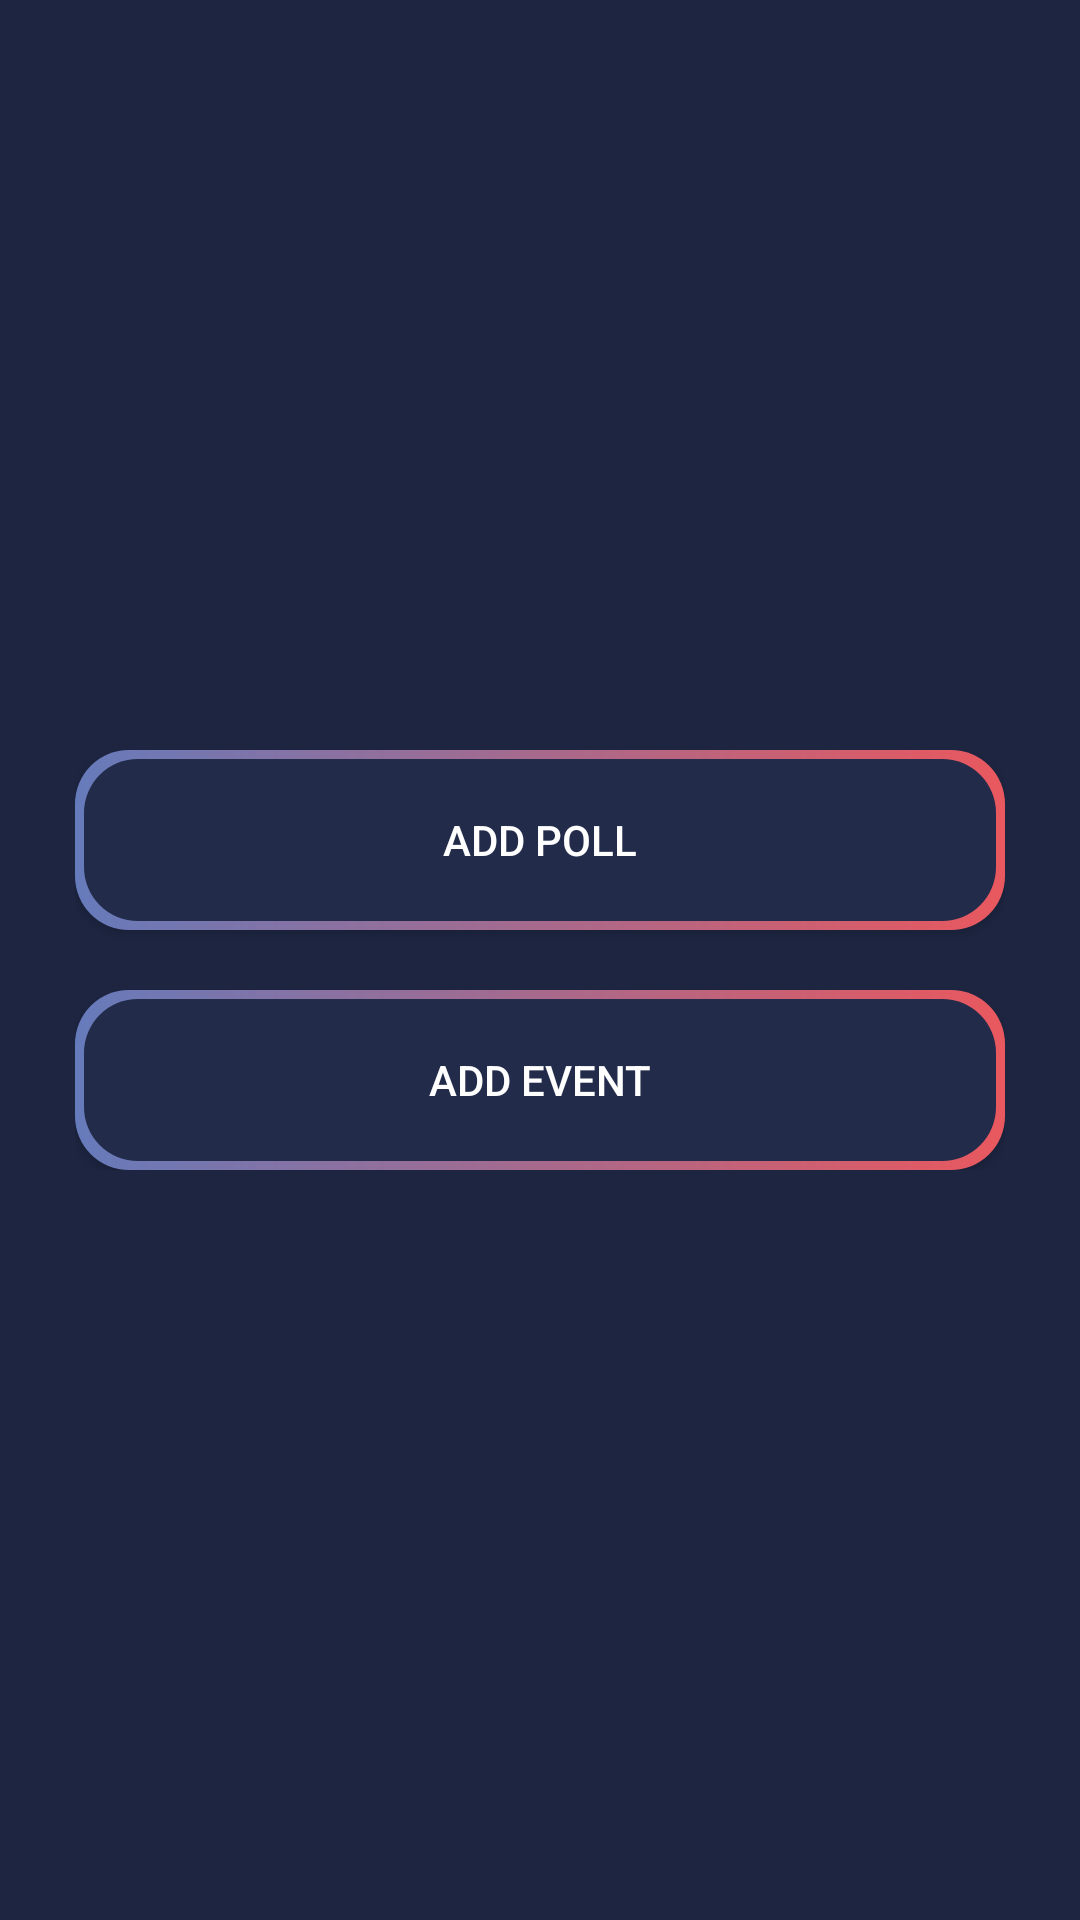

This screen was rendered from an Android layout file. Write that file and the resources it references.
<!-- AndroidManifest.xml: application theme AppTheme -->
<!-- res/layout/activity_add_post_main.xml -->
<?xml version="1.0" encoding="utf-8"?>
<androidx.constraintlayout.widget.ConstraintLayout
    xmlns:android="http://schemas.android.com/apk/res/android"
    xmlns:app="http://schemas.android.com/apk/res-auto"
    xmlns:tools="http://schemas.android.com/tools"
    android:layout_width="match_parent"
    android:layout_height="match_parent"
    tools:context=".AddPostMainActivity"
    android:background="#1d2541">

    <LinearLayout
        android:id="@+id/linearLayout5"
        android:layout_width="310dp"
        android:layout_height="140dp"
        android:orientation="vertical"
        app:layout_constraintBottom_toBottomOf="parent"
        app:layout_constraintEnd_toEndOf="parent"
        app:layout_constraintStart_toStartOf="parent"
        app:layout_constraintTop_toTopOf="parent"
        android:background="#1d2541">

        <Button
            android:id="@+id/button"
            android:layout_width="match_parent"
            android:layout_height="60dp"
            android:background="@drawable/rounded_button"
            android:onClick="addPoll"
            android:text="add poll"
            android:textColor="#FFFFFF"
            tools:ignore="HardcodedText" />

        <Button
            android:id="@+id/button2"
            android:layout_width="match_parent"
            android:layout_height="60dp"
            android:layout_marginTop="20dp"
            android:onClick="addEvent"
            android:text="add event"
            android:textColor="#FFFFFF"
            tools:ignore="HardcodedText"
            android:background="@drawable/rounded_button"/>
    </LinearLayout>

</androidx.constraintlayout.widget.ConstraintLayout>
<!-- resources referenced by this layout -->
<resources>
  <!-- drawable rounded_button (drawable-v24) -->
  <?xml version="1.0" encoding="utf-8"?>
  <layer-list xmlns:android="http://schemas.android.com/apk/res/android">
      <item>
          <shape android:shape="rectangle" >
              <gradient
                  android:angle="180"
                  android:endColor="#667bbb"
                  android:startColor="#e9585e"
                  android:type="linear" />
  
              <corners android:radius="18dp" />
          </shape>
      </item>
      <item
          android:bottom="3dp"
          android:left="3dp"
          android:right="3dp"
          android:top="3dp">
          <shape android:shape="rectangle" >
              <solid android:color="#222b4a" />
  
              <corners android:radius="18dp" />
          </shape>
      </item>
  </layer-list>
  <style name="AppTheme" parent="Theme.AppCompat.Light.DarkActionBar">
          
          <item name="colorPrimary">#00BCD4</item>
          <item name="colorPrimaryDark">#794CDF</item>
          <item name="colorAccent">#5AFF2C</item>
      </style>
</resources>
